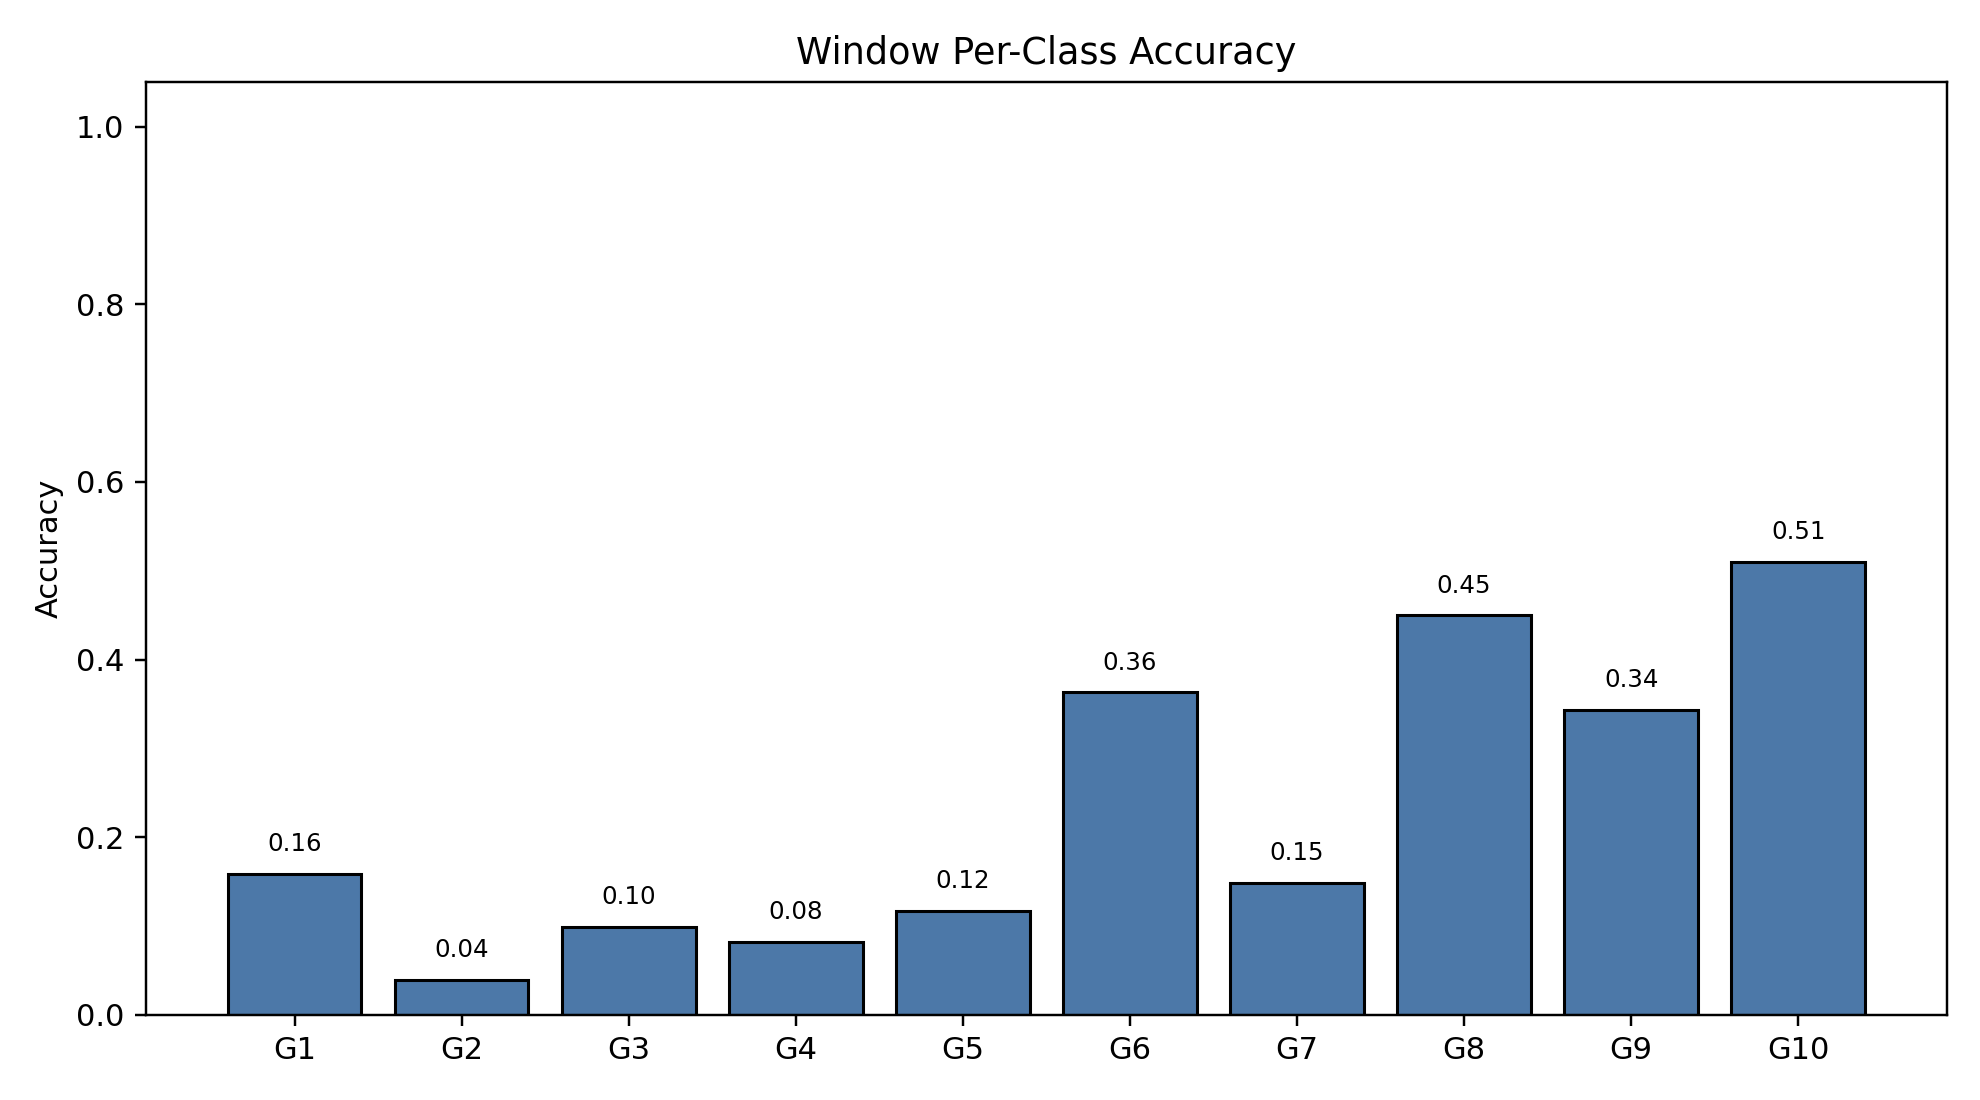

Data behind this chart, as committed beside it:
class_index, gesture_id, support, correct, accuracy
0, 1, 790, 125, 0.1582
1, 2, 693, 27, 0.03896
2, 3, 766, 76, 0.09922
3, 4, 743, 61, 0.0821
4, 5, 735, 86, 0.117
5, 6, 763, 277, 0.363
6, 7, 754, 112, 0.1485
7, 8, 707, 318, 0.4498
8, 9, 687, 236, 0.3435
9, 10, 683, 348, 0.5095
